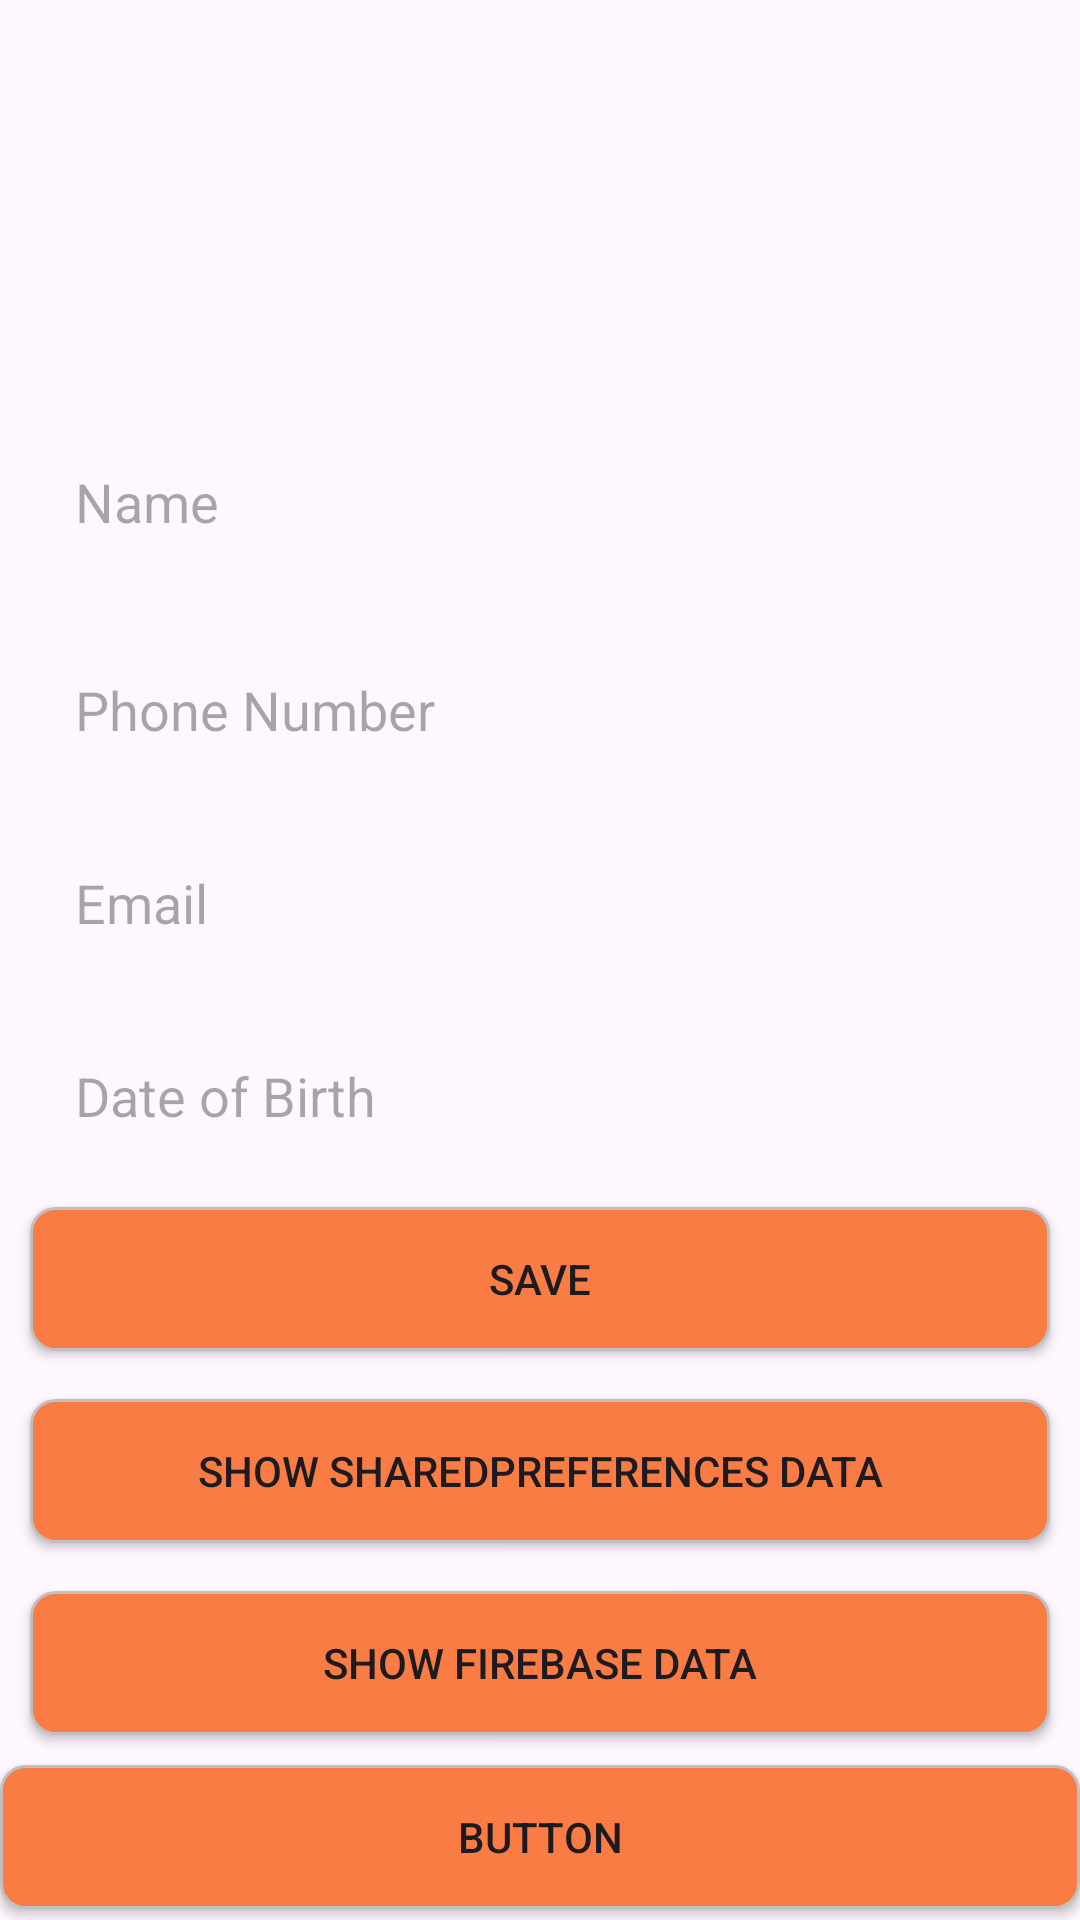

The Android layout XML behind this screen, and the referenced resources:
<!-- AndroidManifest.xml: application theme Theme.AssessmentTest -->
<!-- res/layout/activity_main.xml -->
<?xml version="1.0" encoding="utf-8"?>
<LinearLayout xmlns:android="http://schemas.android.com/apk/res/android"
    xmlns:app="http://schemas.android.com/apk/res-auto"
    xmlns:tools="http://schemas.android.com/tools"
    android:layout_width="match_parent"
    android:layout_height="match_parent"
    android:orientation="vertical"
    tools:context=".MainActivity">

    <ImageView
        android:id="@+id/profilePhoto"
        android:layout_width="100dp"
        android:layout_height="100dp"
        android:layout_marginTop="20dp"
        android:layout_gravity="center"
        app:srcCompat="@drawable/ic_placeholder" />

    <EditText
        android:id="@+id/etName"
        android:padding="15dp"
        android:layout_marginStart="10dp"
        android:layout_marginEnd="10dp"
        android:layout_marginTop="20dp"
        android:background="@drawable/edit_desgin"
        android:layout_width="match_parent"
        android:layout_height="wrap_content"
        android:hint="Name" />

    <EditText
        android:id="@+id/etPhoneNumber"
        android:layout_width="match_parent"
        android:layout_marginTop="15dp"
        android:padding="15dp"
        android:layout_marginStart="10dp"
        android:layout_marginEnd="10dp"
        android:background="@drawable/edit_desgin"
        android:layout_height="wrap_content"
        android:hint="Phone Number" />

    <EditText
        android:id="@+id/etEmail"
        android:layout_width="match_parent"
        android:layout_height="wrap_content"
        android:padding="15dp"
        android:layout_marginStart="10dp"
        android:layout_marginEnd="10dp"
        android:layout_marginTop="10dp"
        android:background="@drawable/edit_desgin"
        android:hint="Email" />

    <EditText
        android:id="@+id/etDateOfBirth"
        android:layout_width="match_parent"
        android:layout_height="wrap_content"
        android:hint="Date of Birth"
        android:focusable="false"
        android:padding="15dp"
        android:layout_marginStart="10dp"
        android:layout_marginEnd="10dp"
        android:layout_marginTop="10dp"
        android:background="@drawable/edit_desgin"
        android:onClick="showDatePickerDialog" />

    <Button
        android:id="@+id/btnSave"
        android:layout_width="match_parent"
        android:layout_height="wrap_content"
        android:layout_marginTop="10dp"
        android:background="@drawable/btn_desgin"
        android:layout_marginStart="10dp"
        android:layout_marginEnd="10dp"
        android:text="Save" />

    <Button
        android:id="@+id/btnSharedPreferences"
        android:layout_width="match_parent"
        android:layout_height="wrap_content"
        android:layout_marginStart="10dp"
        android:layout_marginEnd="10dp"
        android:background="@drawable/btn_desgin"
        android:text="Show SharedPreferences Data"
        android:layout_marginTop="16dp" />

    <Button
        android:id="@+id/btnFirebase"
        android:layout_width="match_parent"
        android:layout_height="wrap_content"
        android:text="Show Firebase Data"
        android:layout_marginStart="10dp"
        android:layout_marginEnd="10dp"
        android:background="@drawable/btn_desgin"
        android:layout_marginTop="16dp" />

    <Button
        android:layout_marginTop="10dp"
        android:id="@+id/Roomsave"
        android:background="@drawable/btn_desgin"
        android:layout_width="match_parent"
        android:layout_height="wrap_content"
        android:text="Button" />
</LinearLayout>
<!-- resources referenced by this layout -->
<resources>
  <!-- drawable btn_desgin (drawable) -->
  <?xml version="1.0" encoding="utf-8"?>
  <selector xmlns:android="http://schemas.android.com/apk/res/android">
      <item>
  
          <shape android:shape="rectangle">
              <corners android:radius="8dp"/>
              <solid android:color="@color/orange"/>
              <stroke android:color="@color/silver"
                  android:width="1dp"/>
          </shape>
      </item>
  </selector>
  <style name="Theme.AssessmentTest" parent="Base.Theme.AssessmentTest" />
  <color name="orange">#F87C43</color>
  <color name="silver">#C0C0C0</color>
  <style name="Base.Theme.AssessmentTest" parent="Theme.Material3.DayNight.NoActionBar">
          
          
      </style>
</resources>
